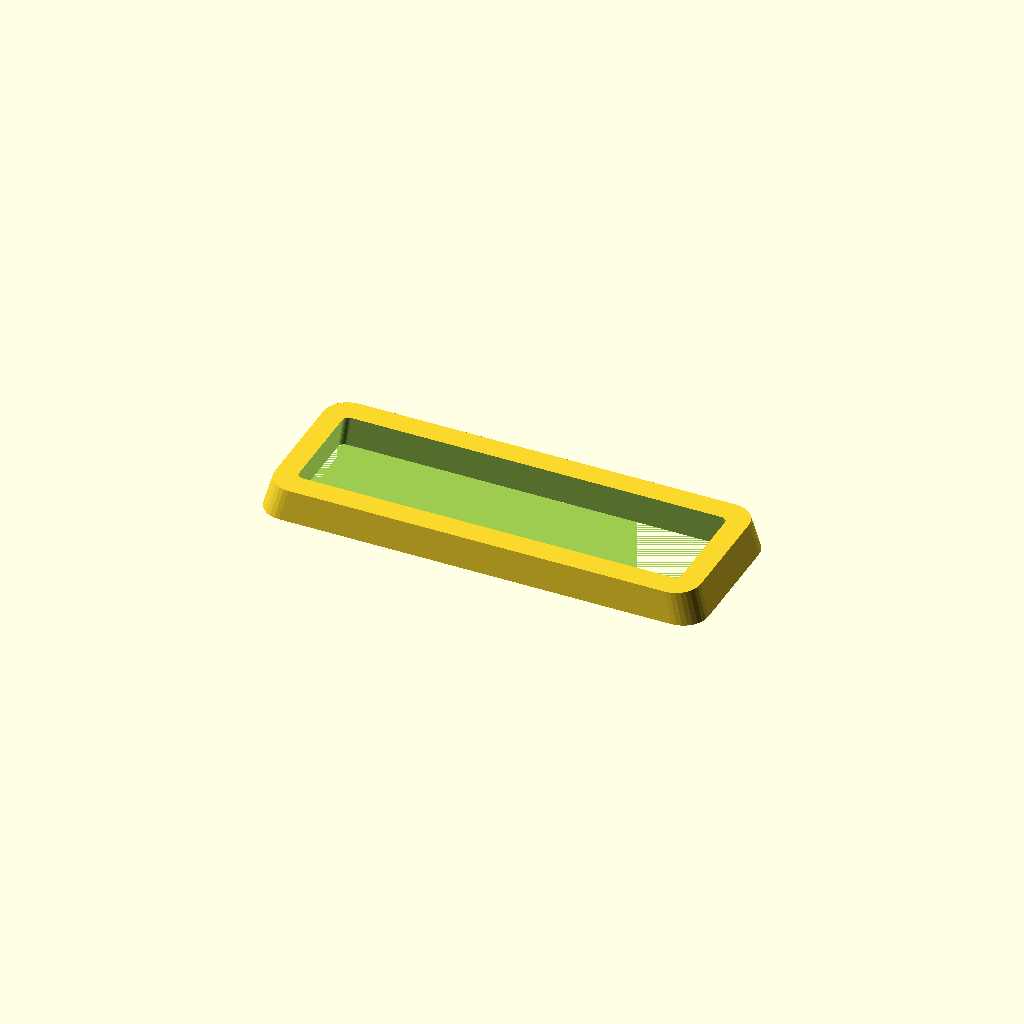
Cell 1: the model at its default parameters.
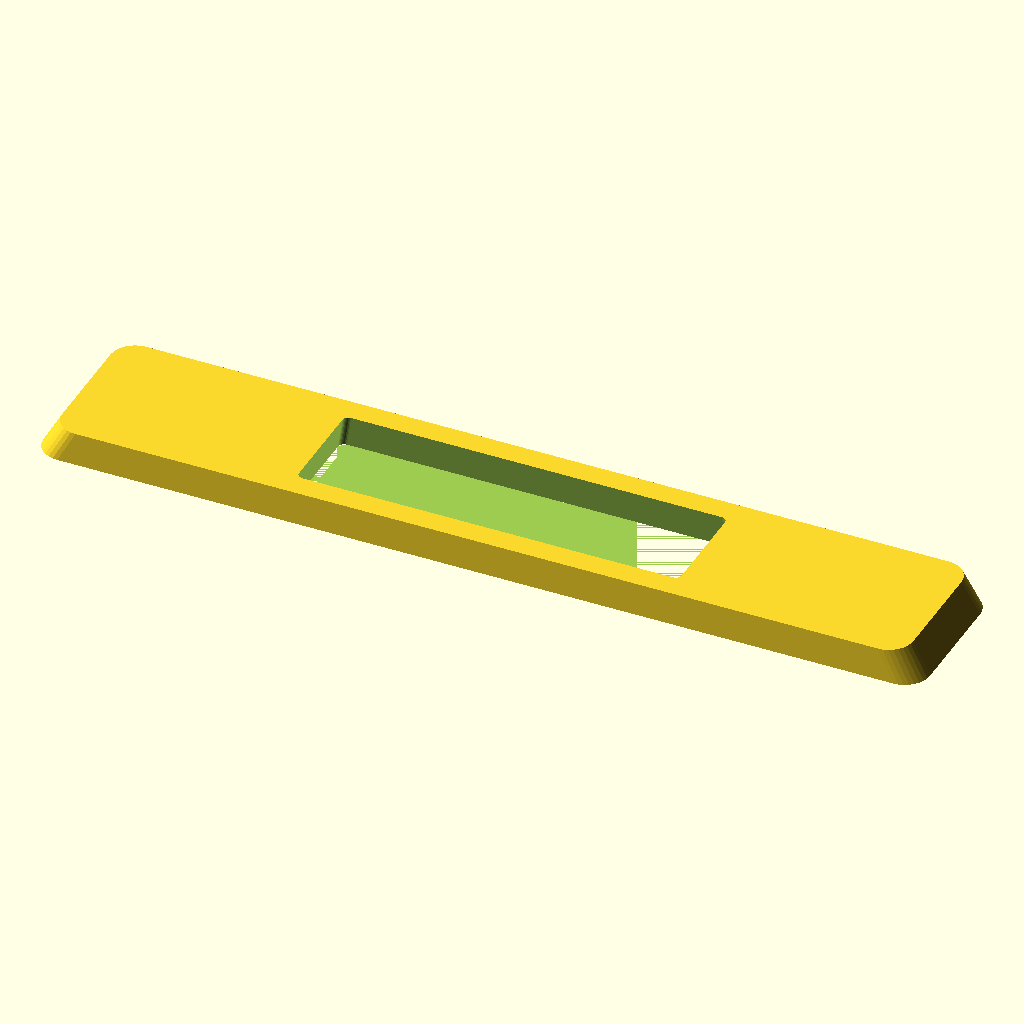
Cell 2: the same model with length = 280.
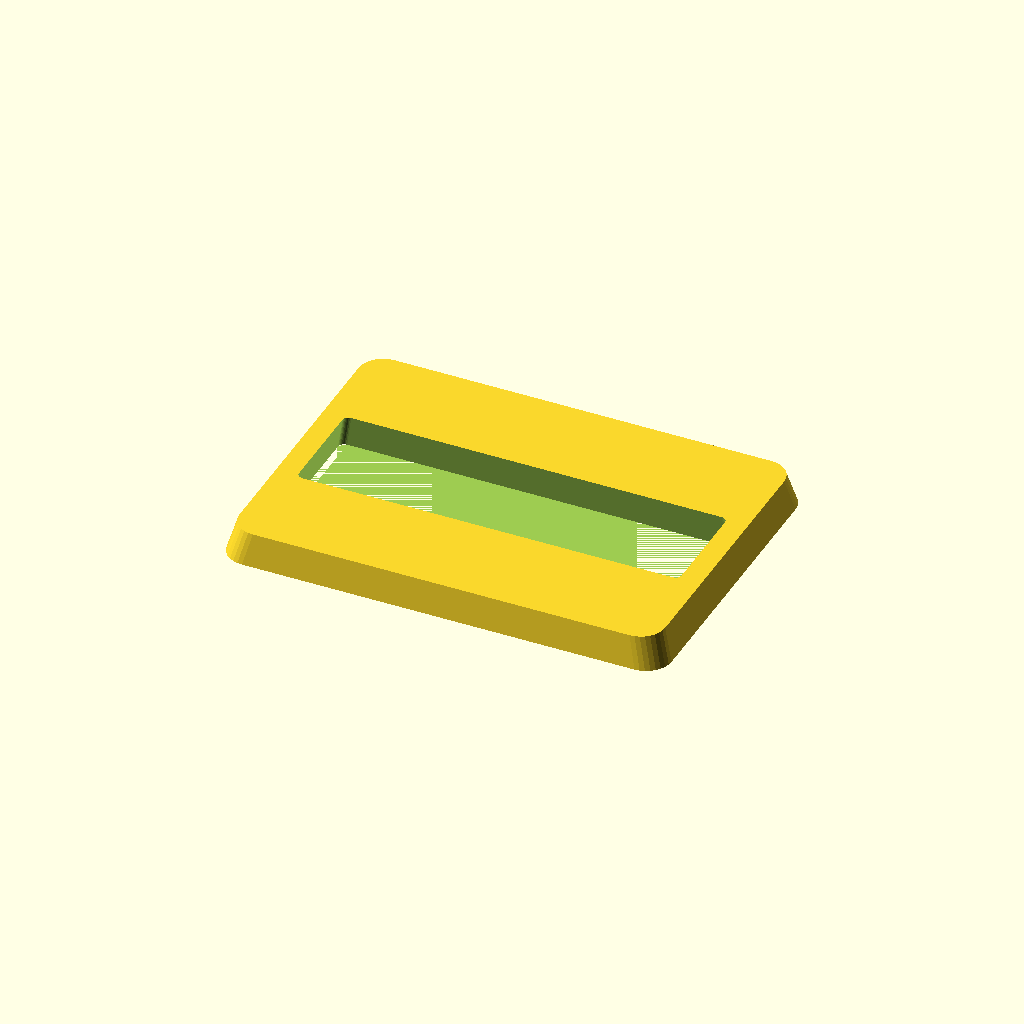
Cell 3: the same model with width = 100.
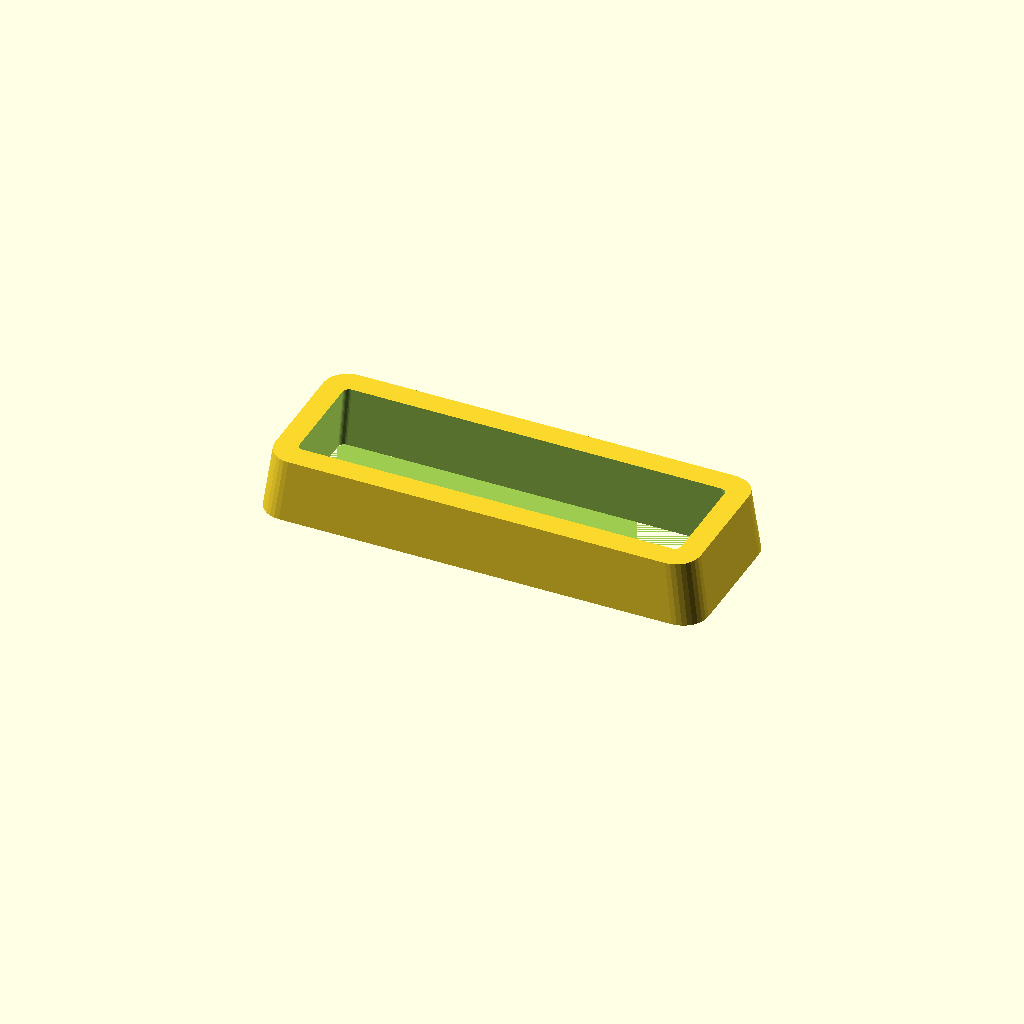
Cell 4: thickness = 20 (everything else at default).
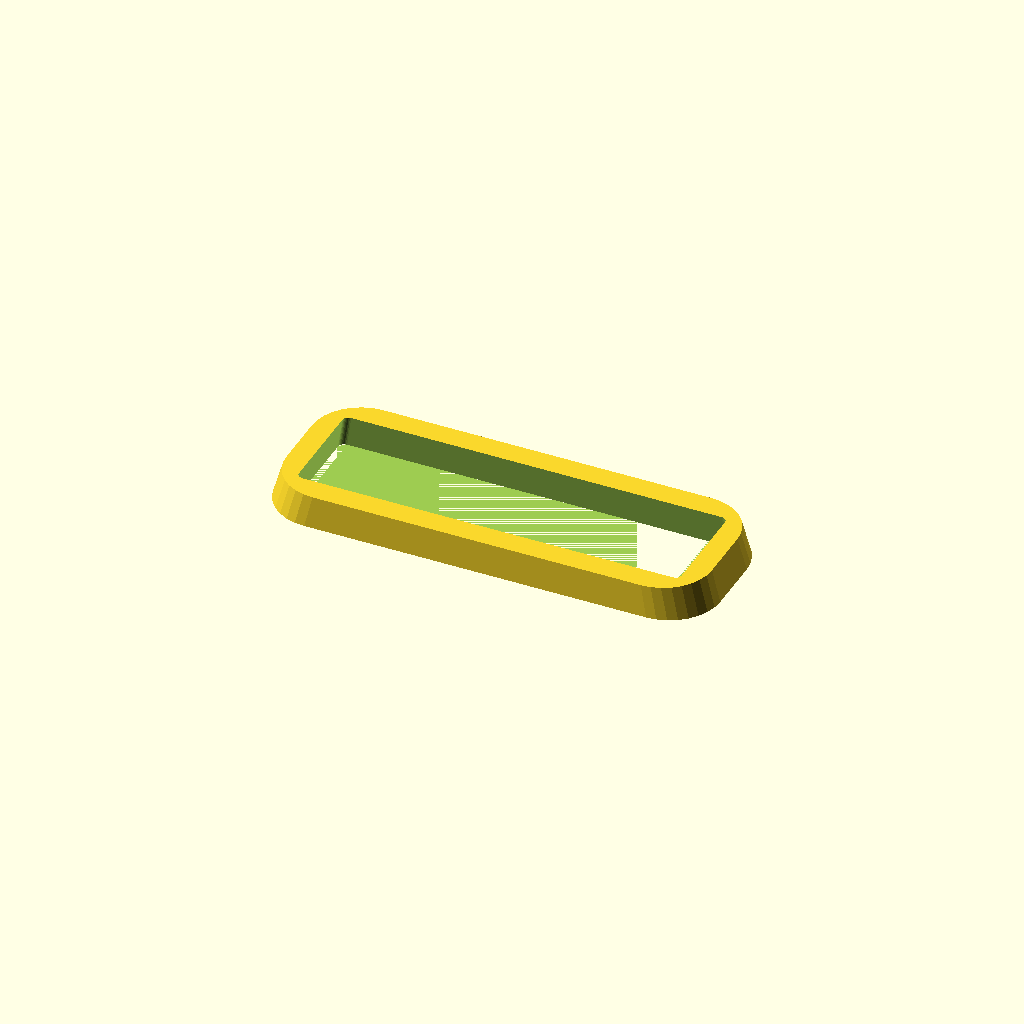
Cell 5 — corner_r set to 16, the other parameters unchanged.
All cells are drawn from one camera (rotation 55°, 0°, 25°, orthographic, colour scheme Cornfield), so only the parameter changes between them.
OpenSCAD source file optional_data/data/gen2/bezels/part_0030.scad:
$fn = 32;

// ----------------------------------------------------------------------
// Display bezel: 140 x 50 mm frame, opening 124x34 mm
// ----------------------------------------------------------------------

// --- parameters (mm) ---
length = 140;             // frame outside length, X
width = 50;               // frame outside width, Y
frame_w = 8;              // frame width
thickness = 10;           // frame thickness
corner_r = 8;             // outside corner radius
chamfer = 0.96;           // outer wall taper
funnel = 0.97;            // inner opening taper
opening_l = 124;          // opening length
opening_w = 34;           // opening width
inner_r = 2;              // opening corner radius

/* rounded-rectangle outlines, generated with loops */
module rounded_ring(l_nom, w_nom, r) {
  hull() {
    for (sx = [-1, 1]) for (sy = [-1, 1])
      translate([sx * (l_nom / 2 - r), sy * (w_nom / 2 - r)]) circle(r = r);
  }
}

difference() {
  /* frame body, drafted so the outer edge is a variable-depth chamfer */
  linear_extrude(height = thickness, scale = chamfer)
    rounded_ring(length, width, corner_r);
  /* viewing opening, drafted the other way for a funnel edge */
  linear_extrude(height = thickness + 2, scale = funnel)
    translate([0, 0, -1]) rounded_ring(opening_l, opening_w, inner_r);
}
Customizer parameters (derived from the source; name, type, default, range or options):
length: number, default 140
width: number, default 50
frame_w: number, default 8
thickness: number, default 10
corner_r: number, default 8
chamfer: number, default 0.96
funnel: number, default 0.97
opening_l: number, default 124
opening_w: number, default 34
inner_r: number, default 2
